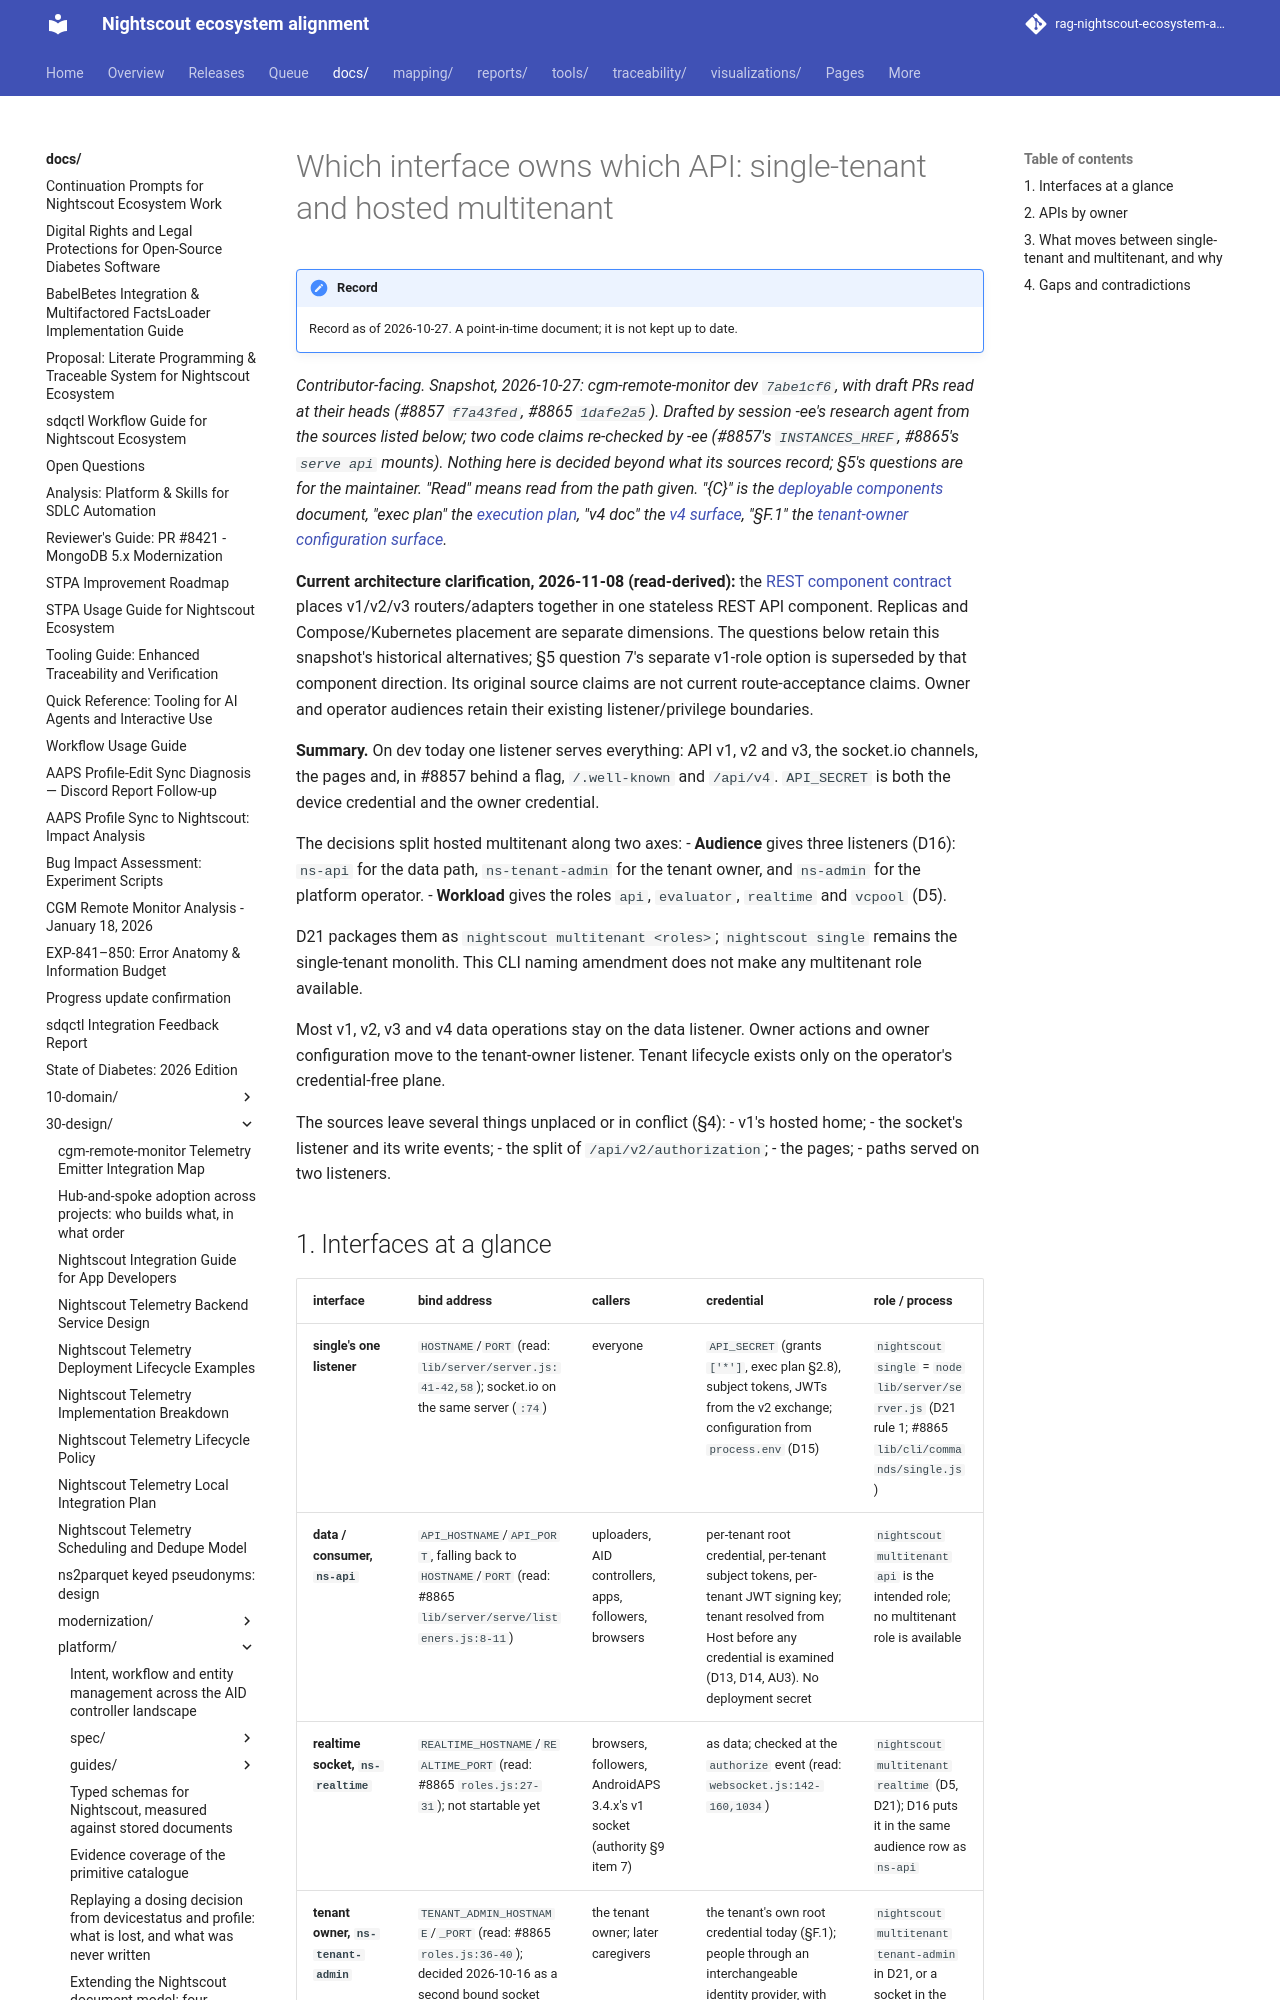

repository: bewest/rag-nightscout-ecosystem-alignment · page: docs/30-design/platform/interface-ownership-2026-10-27.html · generator: mkdocs

# Which interface owns which API: single-tenant and hosted multitenant

*Contributor-facing. Snapshot, 2026-10-27: cgm-remote-monitor dev `7abe1cf6`, with draft PRs read at
their heads (#8857 `f7a43fed`, #8865 `1dafe2a5`). Drafted by session -ee's research agent from the
sources listed below; two code claims re-checked by -ee (#8857's `INSTANCES_HREF`, #8865's `serve api`
mounts). Nothing here is decided beyond what its sources record; §5's questions are for the
maintainer. "Read" means read from the path given. "{C}" is the
[deployable components](../../archive/tenancy/nightscout-deployable-components-2026-09-14.md) document, "exec
plan" the [execution plan](../tenancy/multitenancy-decisions.md), "v4 doc"
the [v4 surface](v4-surface-and-nocturne-2026-10-26.md), "§F.1" the
[tenant-owner configuration surface](../tenancy/tenant-owner-config-surface-2026-09-15.md).*

**Current architecture clarification, 2026-11-08 (read-derived):** the
[REST component contract](../tenancy/tenant-admission-and-activity.md#one-logical-api-does-not-require-one-listener-or-process)
places v1/v2/v3 routers/adapters together in one stateless REST API component.
Replicas and Compose/Kubernetes placement are separate dimensions. The questions
below retain this snapshot's historical alternatives; §5 question 7's separate
v1-role option is superseded by that component direction. Its original source
claims are not current route-acceptance claims. Owner and operator audiences retain
their existing listener/privilege boundaries.

**Summary.** On dev today one listener serves everything: API v1, v2 and v3, the socket.io channels,
the pages and, in #8857 behind a flag, `/.well-known` and `/api/v4`. `API_SECRET` is both the device
credential and the owner credential.

The decisions split hosted multitenant along two axes:
- **Audience** gives three listeners (D16): `ns-api` for the data path, `ns-tenant-admin` for the
  tenant owner, and `ns-admin` for the platform operator.
- **Workload** gives the roles `api`, `evaluator`, `realtime` and `vcpool` (D5).

D21 packages them as `nightscout multitenant <roles>`; `nightscout single` remains the
single-tenant monolith. This CLI naming amendment does not make any multitenant role available.

Most v1, v2, v3 and v4 data operations stay on the data listener. Owner actions and owner
configuration move to the tenant-owner listener. Tenant lifecycle exists only on the operator's
credential-free plane.

The sources leave several things unplaced or in conflict (§4):
- v1's hosted home;
- the socket's listener and its write events;
- the split of `/api/v2/authorization`;
- the pages;
- paths served on two listeners.
